Photos from the image-classification dataset "images" in the GitHub repository geezerfluid/phishguard-ai. Its 2 classes are: legitimate, phishing.

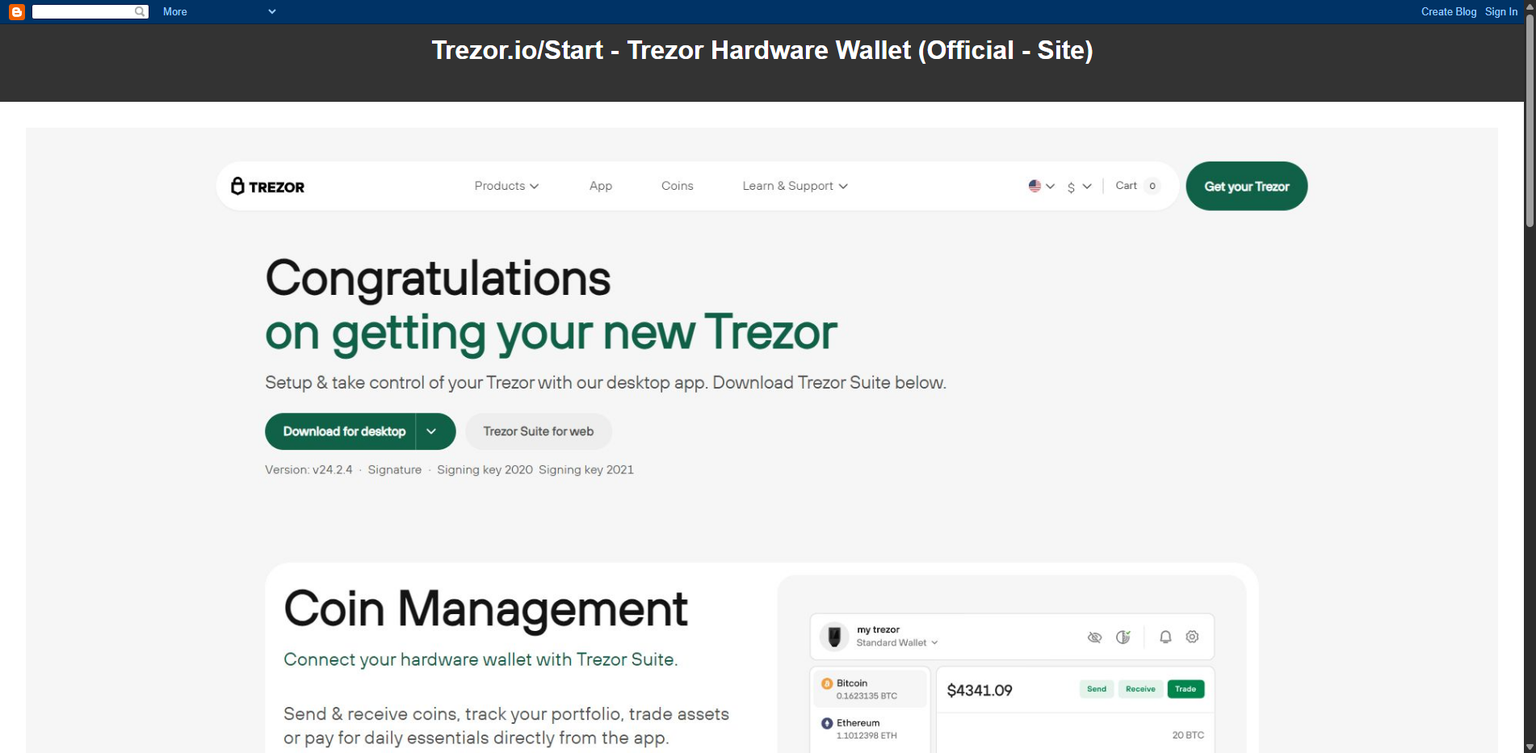
Label: phishing

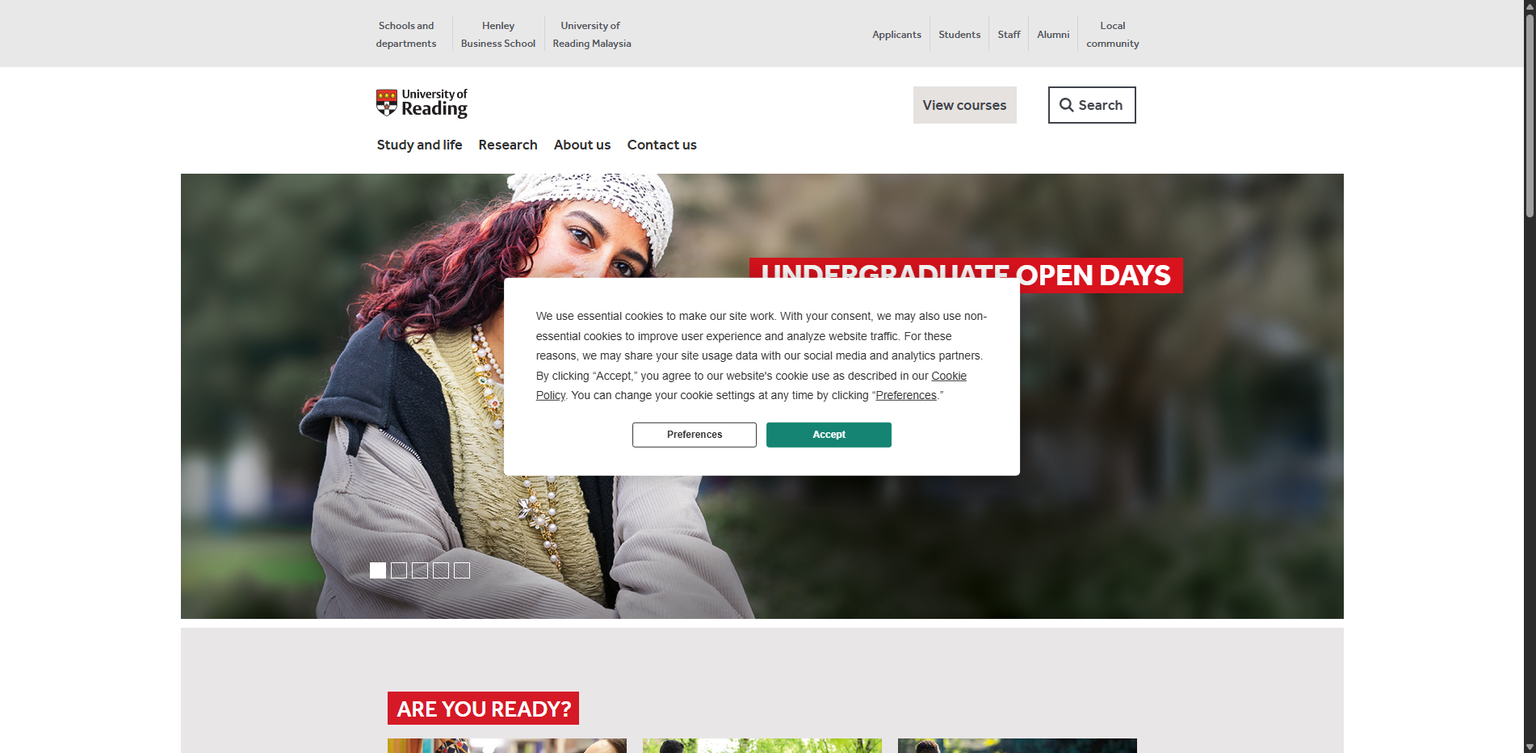
Label: legitimate

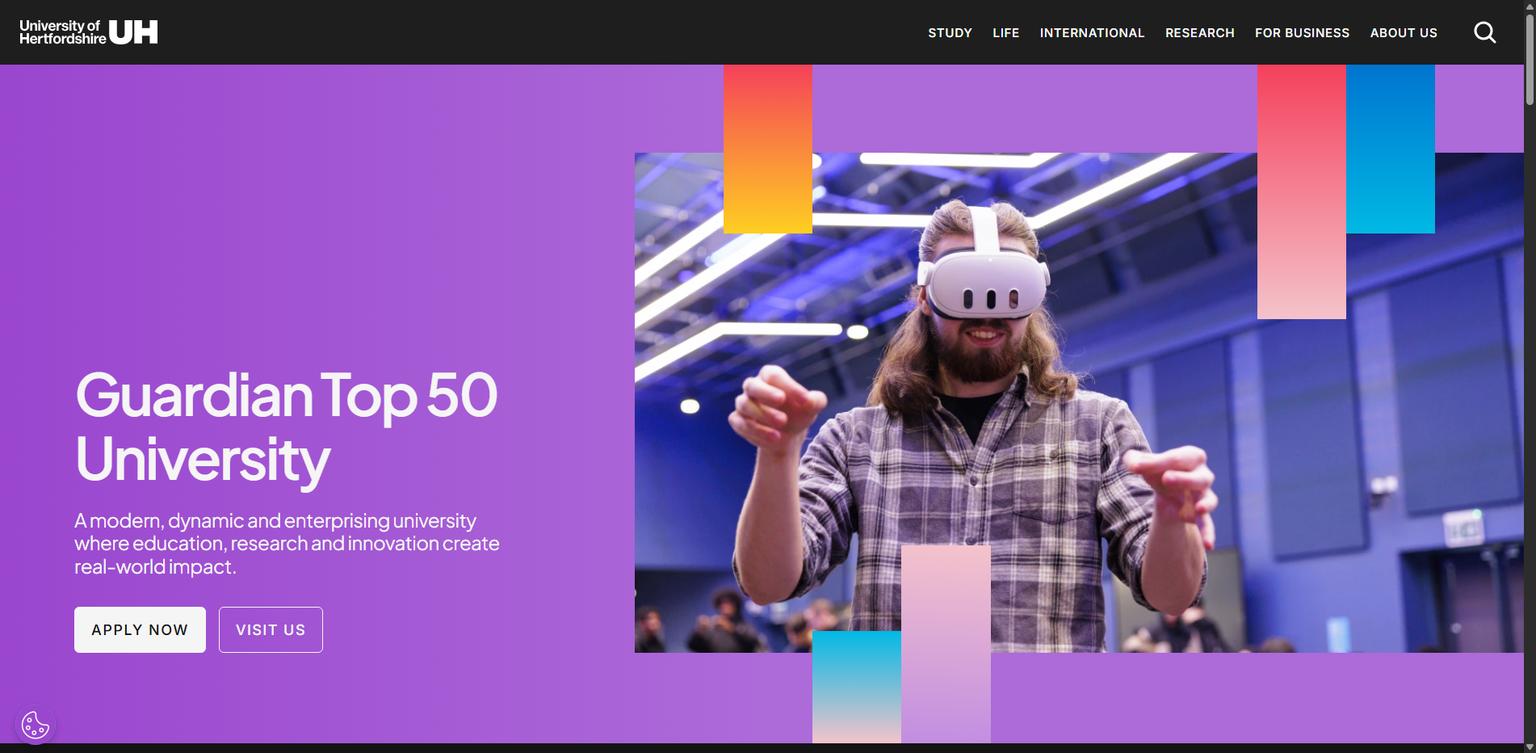
Label: legitimate

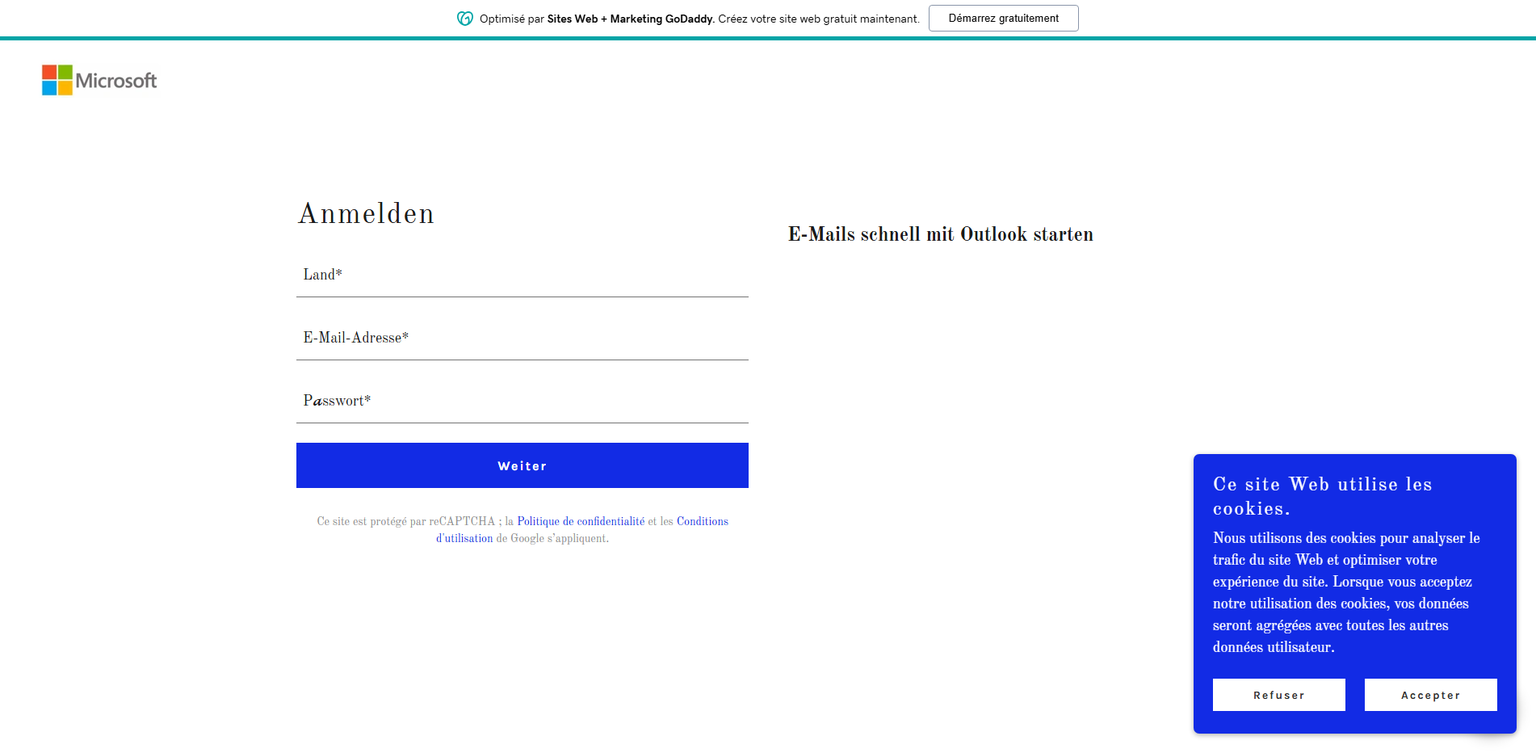
Label: phishing

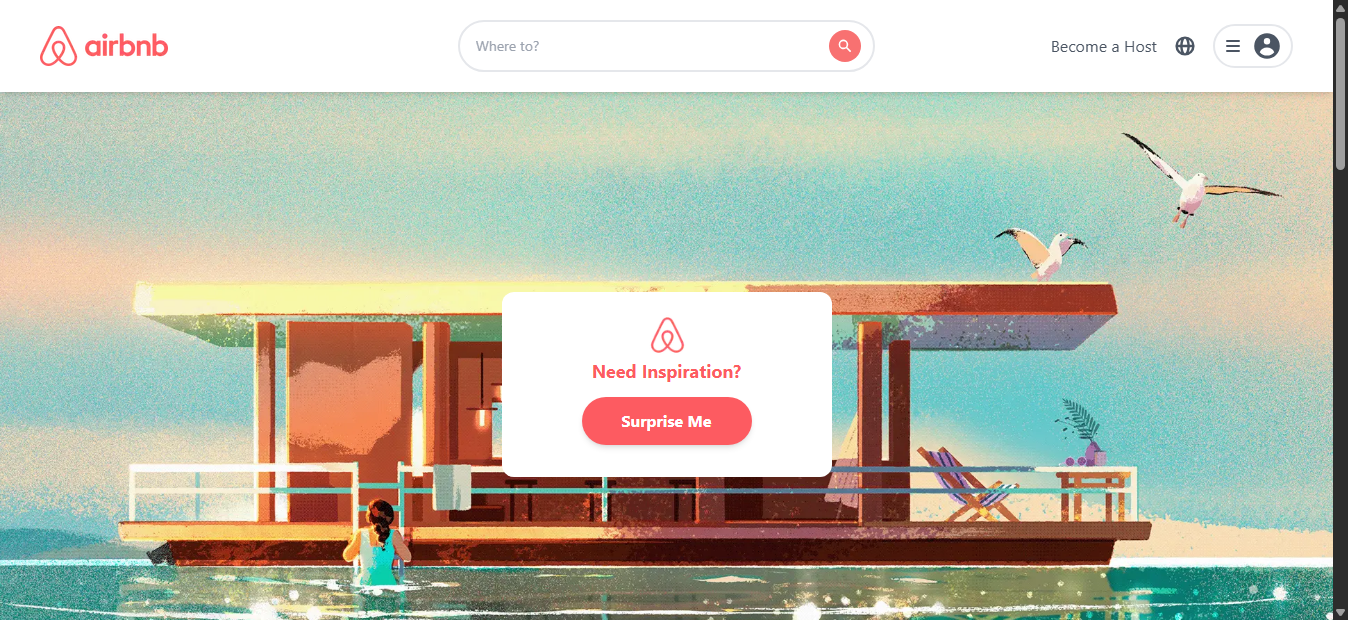
Label: phishing

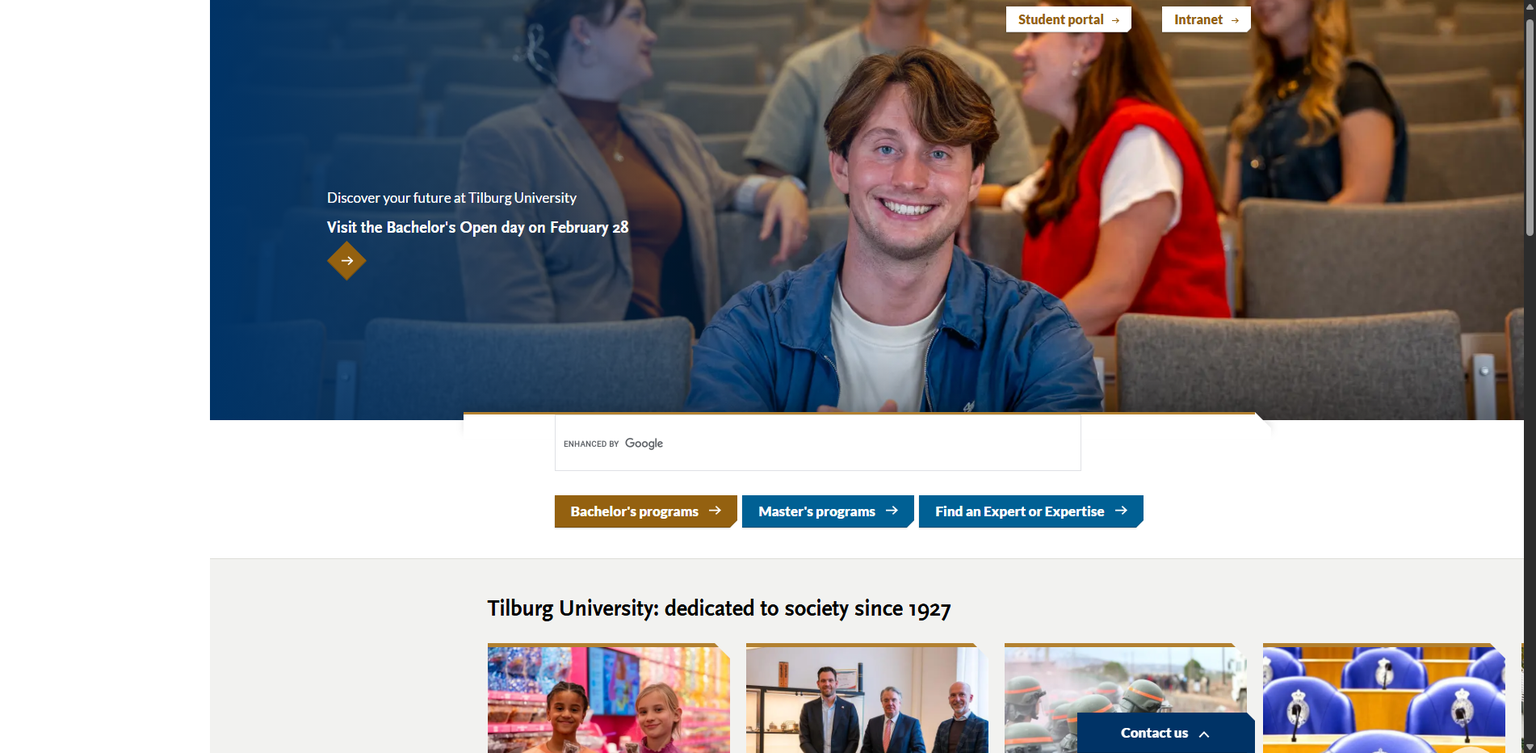
Label: legitimate
